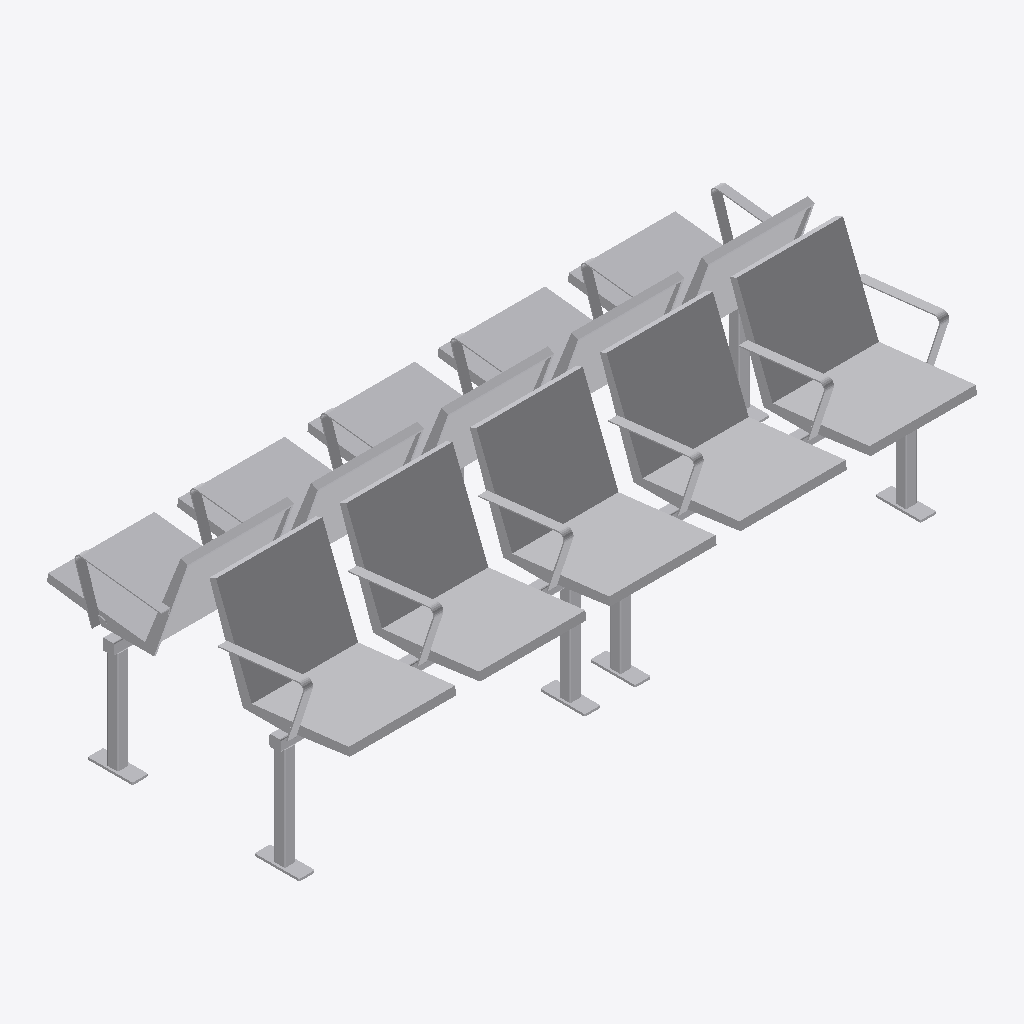
Isometric view of an IFC building model (IFC-SPF (STEP), schema IFC4, length unit metre), seen from the south-west, elements coloured by IFC class: 1 other element (light grey).
Extent 2.9 m × 1.4 m × 1.0 m (x, y, z). Storeys (1): Ebene 0 at 0.00 m. Elements (1): 1 IfcBuildingElementProxy.

HEADER;
FILE_DESCRIPTION(('ViewDefinition [CoordinationView_V2.0]','ExchangeRequirement []'),'2;1');
FILE_NAME('','2024-05-07T10:22:22',(''),(''),'ODA IFC SDK 22.6','22.1.1.516 - Exporter 22.1.1.516 - Default UI','');
FILE_SCHEMA(('IFC4'));
ENDSEC;
DATA;
#93=IFCPROJECT('3JkdSrIPPFBg8WI9Yiw3Uw',#20,'',$,$,'','',(#86),#83);
#105=IFCSITE('3JkdSrIPPFBg8WI9Yiw3Uu',#20,'Default',$,$,#104,$,$,.ELEMENT.,(42,24,53,508911),(-71,-15,-29,-58837),0.0,$,$);
#95=IFCBUILDING('3JkdSrIPPFBg8WI9Yiw3Ux',#20,'',$,$,#16,$,'',.ELEMENT.,$,$,#94);
#98=IFCBUILDINGSTOREY('3JkdSrIPPFBg8WI9XJ5yzH',#20,'Ebene 0',$,'Ebene:Ebene 1',#97,$,'Ebene 0',.ELEMENT.,0.0);
#2721=IFCBUILDINGELEMENTPROXY('1i6pAm_OnA7es5OO9i1h8g',#20,'DB_Sitzbank_Sedeo_Drahtgitter_5+5er_fest:DB_Sitzbank_Sedeo_Drahtgitter_5+5er_fest:5135',$,'DB_Sitzbank_Sedeo_Drahtgitter_5+5er_fest:DB_Sitzbank_Sedeo_Drahtgitter_5+5er_fest',#2720,#2717,'5135',.NOTDEFINED.);
ENDSEC;
